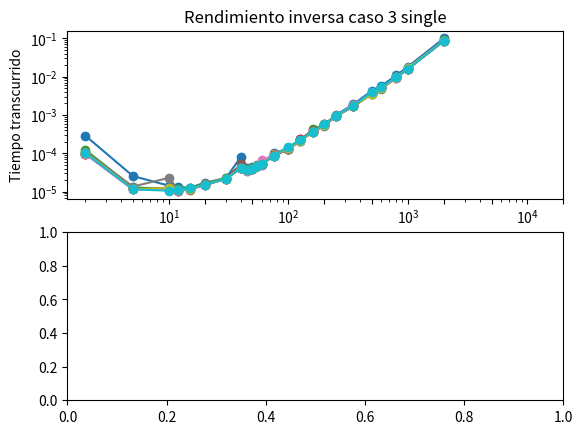

Write the Python code that produced this figure. (Note: this script raises an exception after producing the figure.)
# -*- coding: utf-8 -*-
"""
Created on Fri Aug  7 10:32:01 2020

@author: jpsil
"""
# Creador de archivos

from numpy import *
from math import *
import numpy as np
import matplotlib.ticker as ticker
import matplotlib.pyplot as plt
from time import perf_counter
from scipy import sparse
from scipy import linalg
#generador de matriz laplaciana
def M_laplaz(Nf,Nc):# No se si son estrictamente cuadradas
    
    numero_elementos=Nf*Nc
    matriz=np.eye(Nf,Nc,dtype=np.single)*2
    matriz_up=np.eye(Nf,Nc,k=1,dtype=np.single)*-1
    matriz_down=np.eye(Nf,Nc,k=-1,dtype=np.single)*-1

    return matriz+matriz_up+matriz_down
# print(M_laplaz(3, 3))


def datos(numero):
    
    lista_N=[2,5,10,12,15,20,30,40,45,50,55,60,75,100,125,160,200,250,350,500,600,800,1000,2000]
    lista_final_tiempo=[]
    archivo_str='datos_'+str(numero)+'.txt'
    archivo=open(archivo_str,'w')
        
    lista_tiempo=[]
    for N in lista_N:
        A = M_laplaz(N,N)
        # B = np.random.rand(N,N)
        
        t1 = perf_counter()
        C=linalg.inv(A,overwrite_a=True)
        t2 = perf_counter()
    
        dt = t2 - t1
        palabra=str(str(dt)+','+str(N)+'\n')
        archivo.write(palabra)
        lista_tiempo.append(dt)
    archivo.close()
    
i=1
while i<11:#funciona para 10 archivos
    datos(i)
    i+=1

# GRAFICADOR

def lectura_de_archivos(numero):
    palabra='datos_'+str(numero)+'.txt'
    infile = open(palabra)
    lista_x=[]
    lista_y=[]
    for line in infile.readlines():
        datos_xy=line.split(',')
        lista_x.append(float(datos_xy[0]))
        lista_y.append(float(datos_xy[1]))
    lista_final=[lista_x,lista_y]
    return lista_final

fig,ax =  plt.subplots(2,1)

i=1
while i<11:#funciona para 10 archivos
    # print('\n',i,'\n')
    plt.grid()
    datos=lectura_de_archivos(i)
    ax[0].plot(datos[1],datos[0],'-o')
    # ax[1].plot(datos[1],datos[0])
    # plt.grid()
    i+=1

    
ax[0].set_ylabel('Tiempo transcurrido')
ax[0].set_title('Rendimiento inversa caso 3 single')
ax[0].set_xscale('log')
ax[0].set_yscale('log')

ax[0].set_xticks([10,20,50,100,200,500,1000,2000,5000,10000,20000])
ax[0].set_xticklabels(['','','','','','','','','',''],rotation=45)
ax[0].set_yticks([0.0001,0.001,0.01,0.1,1,10,60,600])
ax[0].set_yticklabels(['0.1 ms','1 ms','10 ms','0.1 s','1 s','10 s','1 min','10 min'])
ax[0].set_xlim(0,20000)
ax[0].grid(True)


lista_N=[2,5,10,12,15,20,30,40,45,50,55,60,75,100,125,160,200,250,350,500,600,800,1000,2000]
lista_B=[]
for i in lista_N: 
    lista_B.append(2*(i**2)*4)#1 single = 4 bytes
#se ocupan 2 matrices para invertir esto lo explico en el "README.md" del "github".

ax[1].plot([0,20000],[12000000000,12000000000],'--k')
ax[1].plot(lista_N,lista_B,'-o')    
ax[1].set_ylabel('Uso memoria')
ax[1].set_xlabel('Tamaño matriz N')
ax[1].set_xscale('log')
ax[1].set_yscale('log')

ax[1].set_xticks([10,20,50,100,200,500,1000,2000,5000,10000,20000])
ax[1].set_xticklabels([10,20,50,100,200,500,1000,2000,5000,10000,20000],rotation=45)
ax[1].set_yticks([1000,10000,100000,1000000,10000000,100000000,1000000000,10000000000])
ax[1].set_yticklabels(['1 KB','10 KB','100 KB','1 MB','10 MB','100 MB','1 G','10 GB'])
ax[1].set_xlim(0,20000)
plt.grid(True)


plt.tight_layout()
plt.savefig("scipy_true_single.png")

# En la consola aparece que no son validos los limites, por lo que los ignora, este codigo crea archivos, los lee y grafica.
# Entrega4 de las 23:59
